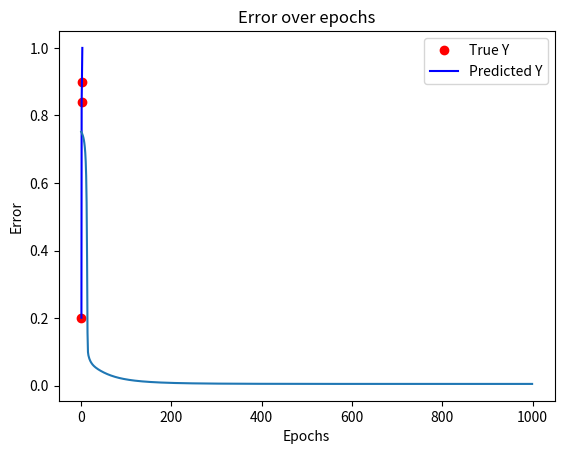

This chart was generated by the following Python code:
import numpy as np
import matplotlib.pyplot as plt
X = [0.5, 1.0,  2.5]
Y = [0.2, 0.84, 0.9]


def f(x, w, b):
    return 1 / (1 + np.exp(-(w * x + b)))


def error(w, b):
    err = 0.0
    for x, y in zip(X, Y):
        fx = f(x, w, b)
        err += (fx - y) ** 2
    return 0.5 * err


def grad_b(x, w, b, y):
    fx = f(x, w, b)
    return (fx - y) * fx * (1 - fx)


def grad_w(x, w, b, y):
    fx = f(x, w, b)
    return (fx - y) * fx * (1 - fx) * x


def do_sgd():
    w, b, n, max_epoch = -2, -2, 1.0, 1000
    errors, epochs = [], []
    for i in range(max_epoch):
        dw, db = 0, 0
        for x, y in zip(X, Y):
            dw += grad_w(x, w, b, y)
            db += grad_b(x, w, b, y)
            w = w - n * dw
            b = b - n * db

        current_error = error(w, b)
        errors.append(current_error)
        epochs.append(i)

        if i == 999:
            Y_pred = [f(x, w, b) for x in X]
            plt.plot(X, Y, 'ro', label='True Y')
            plt.plot(X, Y_pred, 'b-', label='Predicted Y')
            plt.title(f'Epoch {i}')
            plt.legend()
            plt.show()

            plt.plot(epochs, errors)
            plt.title('Error over epochs')
            plt.xlabel('Epochs')
            plt.ylabel('Error')
            plt.show()


if __name__ == "__main__":
    do_sgd()
